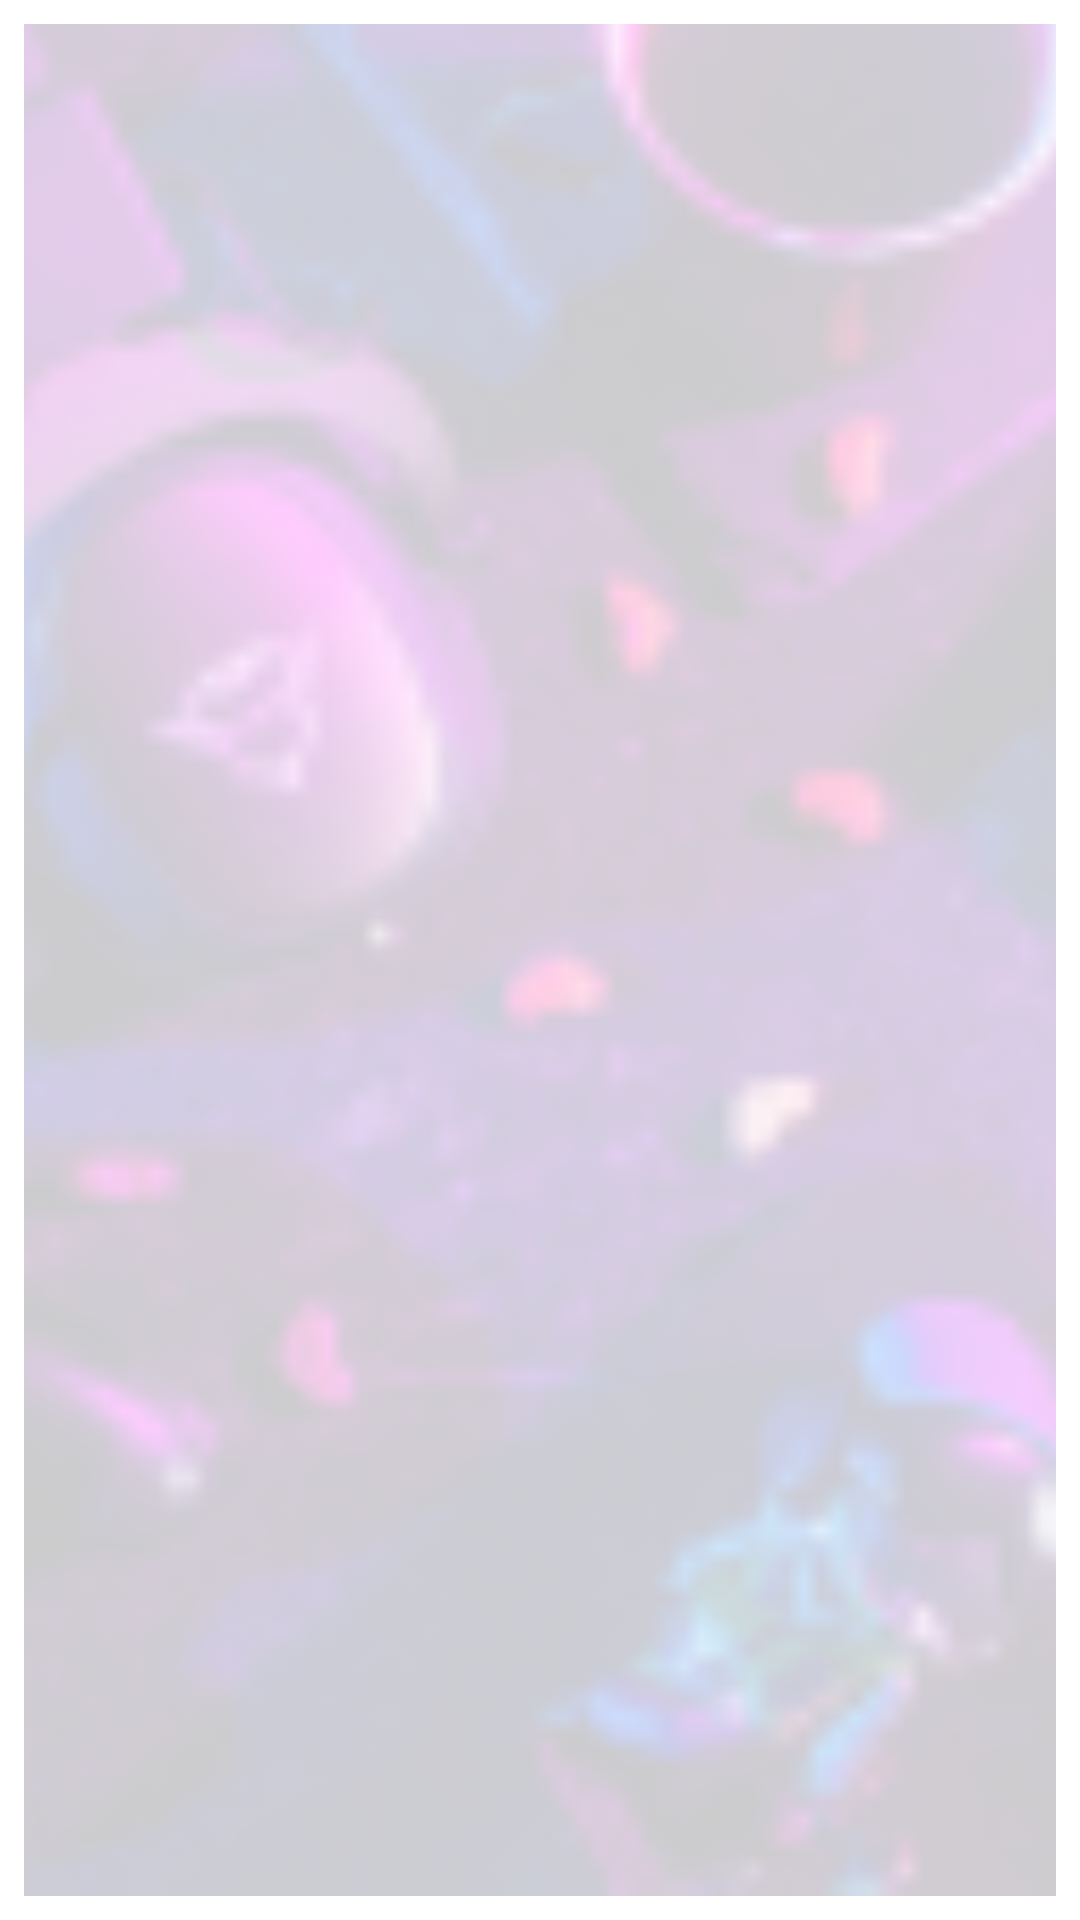

Here is an Android app screen rendered from its layout file. Give the layout XML and the strings, colors and styles it references.
<!-- AndroidManifest.xml: application theme Theme.GameGo -->
<!-- res/layout/items_favorites.xml -->
<FrameLayout xmlns:android="http://schemas.android.com/apk/res/android"
    android:layout_width="match_parent"
    android:layout_height="wrap_content"
    android:layout_margin="8dp">

    
    <ImageView
        android:layout_width="match_parent"
        android:layout_height="match_parent"
        android:src="@drawable/gyat"
        android:scaleType="centerCrop"
        android:layout_gravity="center"
        android:layout_margin="8dp"/>

    <LinearLayout
        android:id="@+id/fav"
        android:orientation="horizontal"
        android:layout_width="match_parent"
        android:layout_height="wrap_content"
        android:padding="20dp"
        android:layout_gravity="center_vertical">

        
        <ImageView
            android:id="@+id/photo_irg"
            android:layout_width="100dp"
            android:layout_height="80dp"
            android:layout_gravity="center_vertical" />

        
        <LinearLayout
            android:layout_width="match_parent"
            android:layout_height="match_parent"
            android:orientation="horizontal"
            android:gravity="center_vertical">

            <TextView
                android:id="@+id/title_irg"
                android:layout_width="0dp"
                android:layout_height="match_parent"
                android:paddingHorizontal="4dp"
                android:layout_weight="5"
                android:textSize="20sp"
                android:textStyle="bold"
                android:gravity="center_vertical"/>

            <ImageView
                android:id="@+id/iv_more"
                android:layout_width="0dp"
                android:layout_height="match_parent"
                android:src="@drawable/next_arrow"
                android:layout_weight=".5"
                android:gravity="center"/>
        </LinearLayout>
    </LinearLayout>
</FrameLayout>
<!-- resources referenced by this layout -->
<resources>
  <!-- drawable gyat: png bitmap (drawable, 18964 bytes) -->
  <style name="Theme.GameGo" parent="Theme.Material3.Light.NoActionBar">
          
          <item name="windowActionBar">false</item>
          <item name="windowNoTitle">true</item>
  
          
          <item name="colorPrimary">@color/soft_red</item>
          <item name="colorPrimaryVariant">@color/deep_red</item>
          <item name="colorOnPrimary">@color/on_red</item>
  
          
          <item name="android:buttonStyle">@style/Widget.AppCompat.Button</item>
  
          
          <item name="materialButtonStyle">@style/CustomMaterialButton</item>
  
      </style>
  <color name="soft_red">#D32F2F</color>
  <color name="deep_red">#B71C1C</color>
  <color name="on_red">#FFFFFF</color>
  <style name="CustomMaterialButton" parent="Widget.Material3.Button">
          <item name="android:backgroundTint">?attr/colorPrimary</item>
          <item name="android:textColor">?attr/colorOnPrimary</item>
      </style>
</resources>
